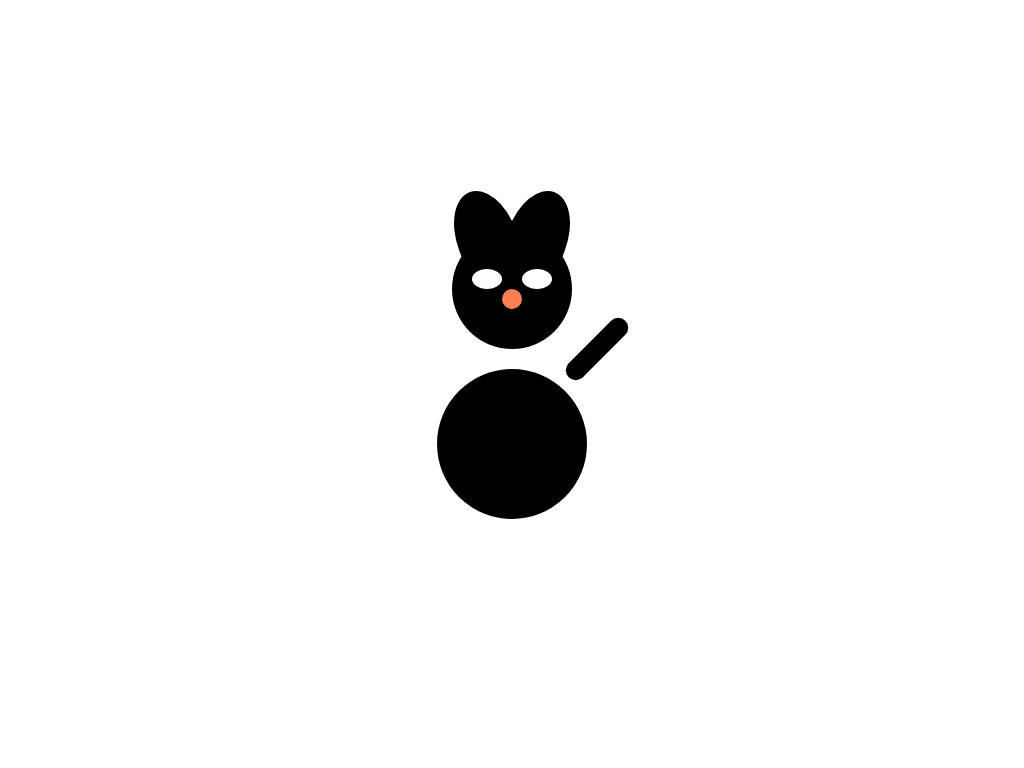

Reproduce this picture with HTML and CSS.

<!-- file: index.html -->
<!DOCTYPE html>
<html lang="en">
<head>
    <meta charset="UTF-8">
    <meta name="viewport" content="width=device-width, initial-scale=1.0">
    <title>CSS Malinois Dog</title>
    <link rel="stylesheet" href="styles.css">
</head>
<body>
    <div class="malinois">
        <div class="head">
            <div class="ear left-ear"></div>
            <div class="ear right-ear"></div>
            <div class="face">
                <div class="eye left-eye"></div>
                <div class="eye right-eye"></div>
                <div class="nose"></div>
            </div>
        </div>
        <div class="body"></div>
        <div class="tail"></div>
    </div>
</body>
</html>

/* file: styles.css */
body {
    display: flex;
    justify-content: center;
    align-items: center;
    height: 100vh;
    margin: 0;
    background-color: #fff;
}

.malinois {
    position: relative;
}

.ear {
    position: absolute;
    width: 60px;
    height: 100px;
    background-color: #000;
    border-radius: 50% 50% 0 0;
}

.left-ear {
    top: -40px;
    left: 20px;
    transform: rotate(-20deg);
}

.right-ear {
    top: -40px;
    right: 20px;
    transform: rotate(20deg);
}

.face {
    position: relative;
    width: 120px;
    height: 120px;
    background-color: #000;
    border-radius: 50%;
    margin: 0 auto;
    z-index: 1;
}

.eye {
    position: absolute;
    width: 30px;
    height: 20px;
    background-color: #fff;
    border-radius: 50%;
}

.left-eye {
    top: 40px;
    left: 20px;
}

.right-eye {
    top: 40px;
    right: 20px;
}

.nose {
    position: absolute;
    width: 20px;
    height: 20px;
    background-color: coral;
    border-radius: 50%;
    top: 60px;
    left: 50%;
    transform: translateX(-50%);
}

.body {
    width: 150px;
    height: 150px;
    background-color: #000;
    border-radius: 50%;
    margin: 20px auto;
    position: relative;
}

.tail {
    position: absolute;
    width: 20px;
    height: 80px;
    background-color: #000;
    border-radius: 10px;
    right: -20px;
    top: 80px;
    transform: rotate(45deg);
}